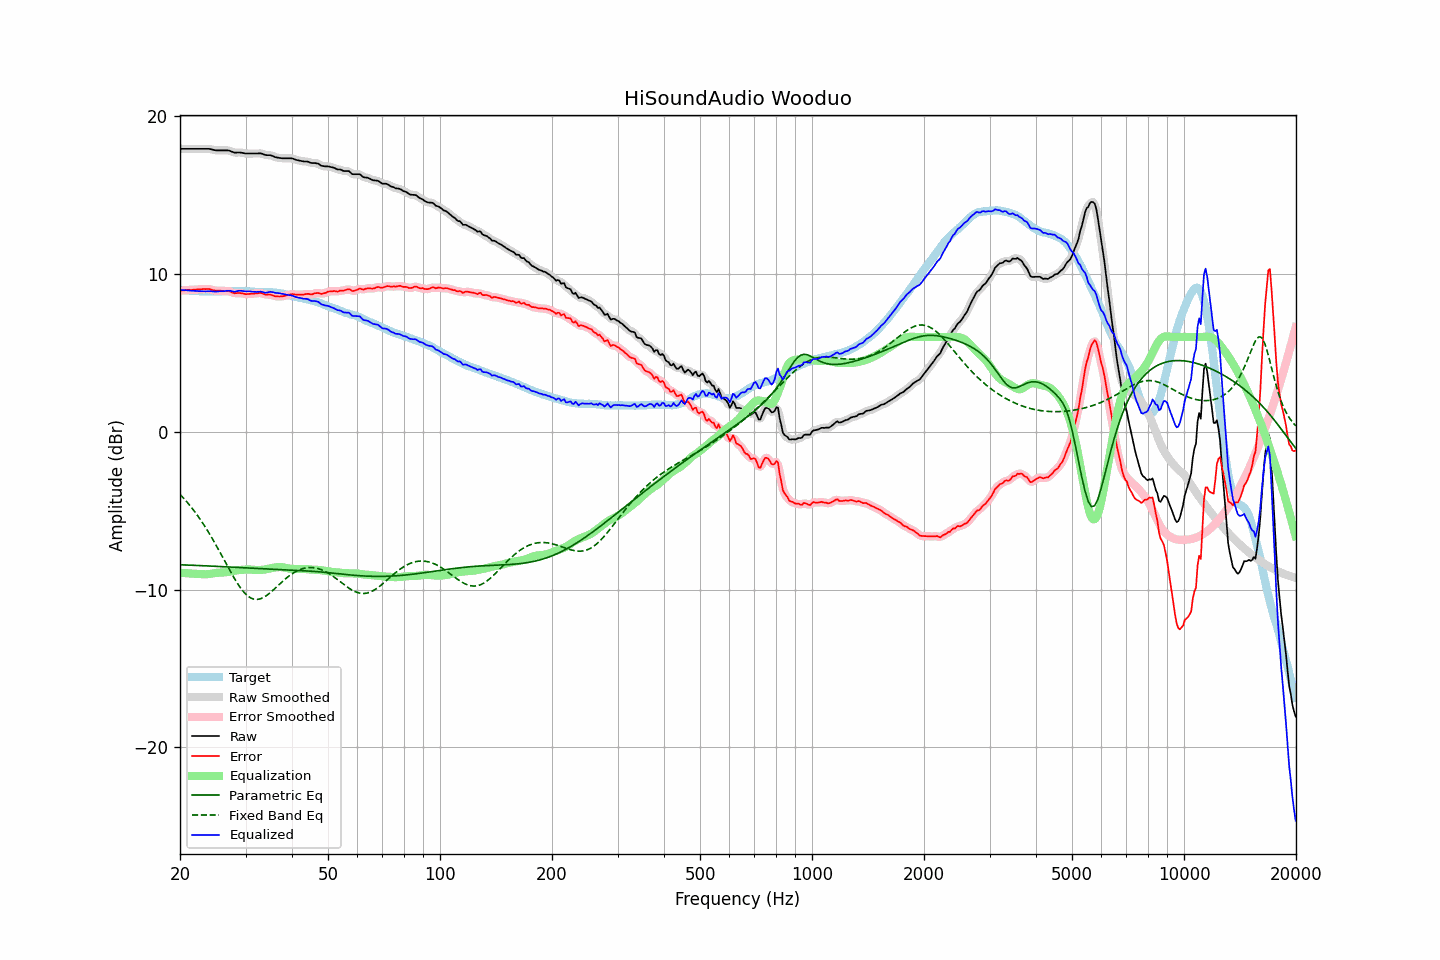

The file beside this chart, header and first rows:
frequency, raw, error, smoothed, error_smoothed, equalization, parametric_eq, fixed_band_eq, equalized_raw, equalized_smoothed, target
20.00, 17.92, 8.94, 17.92, 8.94, -8.94, -8.43, -3.97, 8.98, 8.98, 8.99
20.20, 17.92, 8.95, 17.92, 8.95, -8.95, -8.44, -4.08, 8.98, 8.98, 8.98
20.40, 17.92, 8.96, 17.92, 8.96, -8.96, -8.44, -4.19, 8.97, 8.97, 8.97
20.61, 17.92, 8.96, 17.92, 8.97, -8.96, -8.44, -4.30, 8.96, 8.96, 8.97
20.81, 17.92, 8.98, 17.92, 8.98, -8.97, -8.45, -4.42, 8.95, 8.95, 8.95
21.02, 17.92, 8.98, 17.92, 8.98, -8.98, -8.45, -4.54, 8.95, 8.95, 8.94
21.23, 17.92, 8.99, 17.92, 8.98, -8.98, -8.46, -4.66, 8.94, 8.94, 8.93
21.44, 17.92, 8.98, 17.92, 8.99, -8.99, -8.46, -4.79, 8.93, 8.93, 8.94
21.66, 17.92, 8.99, 17.92, 8.99, -9.00, -8.46, -4.91, 8.93, 8.93, 8.93
21.87, 17.92, 9.00, 17.92, 9.00, -9.00, -8.47, -5.05, 8.92, 8.92, 8.92
22.09, 17.92, 9.01, 17.92, 9.01, -9.01, -8.47, -5.18, 8.92, 8.92, 8.91
22.31, 17.92, 9.01, 17.92, 9.02, -9.02, -8.48, -5.33, 8.91, 8.91, 8.91
22.54, 17.92, 9.02, 17.92, 9.02, -9.02, -8.48, -5.47, 8.90, 8.90, 8.90
22.76, 17.92, 9.02, 17.92, 9.03, -9.03, -8.49, -5.62, 8.89, 8.89, 8.90
22.99, 17.92, 9.03, 17.92, 9.03, -9.04, -8.49, -5.77, 8.89, 8.89, 8.89
23.22, 17.92, 9.04, 17.92, 9.04, -9.04, -8.50, -5.93, 8.88, 8.88, 8.88
23.45, 17.92, 9.04, 17.93, 9.04, -9.04, -8.50, -6.08, 8.89, 8.89, 8.89
23.69, 17.92, 9.05, 17.93, 9.04, -9.03, -8.50, -6.25, 8.89, 8.89, 8.88
23.92, 17.92, 9.05, 17.92, 9.04, -9.02, -8.51, -6.41, 8.90, 8.90, 8.88
24.16, 17.90, 9.02, 17.90, 9.02, -9.01, -8.51, -6.59, 8.90, 8.90, 8.89
24.40, 17.88, 8.99, 17.88, 8.99, -8.99, -8.52, -6.76, 8.89, 8.89, 8.90
24.65, 17.85, 8.96, 17.86, 8.96, -8.97, -8.52, -6.93, 8.88, 8.88, 8.90
24.89, 17.83, 8.94, 17.84, 8.94, -8.96, -8.53, -7.11, 8.88, 8.88, 8.90
25.14, 17.82, 8.93, 17.83, 8.93, -8.94, -8.53, -7.30, 8.88, 8.88, 8.89
25.39, 17.82, 8.93, 17.82, 8.93, -8.93, -8.54, -7.48, 8.89, 8.89, 8.89
25.65, 17.82, 8.93, 17.82, 8.93, -8.93, -8.54, -7.67, 8.90, 8.90, 8.89
25.91, 17.82, 8.92, 17.82, 8.92, -8.92, -8.55, -7.85, 8.90, 8.90, 8.90
26.16, 17.82, 8.91, 17.82, 8.92, -8.92, -8.55, -8.04, 8.90, 8.90, 8.91
26.43, 17.82, 8.91, 17.83, 8.92, -8.91, -8.56, -8.23, 8.91, 8.91, 8.91
26.69, 17.82, 8.92, 17.83, 8.92, -8.90, -8.56, -8.42, 8.92, 8.93, 8.91
26.96, 17.82, 8.92, 17.82, 8.91, -8.88, -8.57, -8.61, 8.94, 8.93, 8.91
27.23, 17.79, 8.89, 17.79, 8.88, -8.87, -8.58, -8.79, 8.93, 8.93, 8.91
27.50, 17.75, 8.85, 17.75, 8.84, -8.85, -8.58, -8.97, 8.91, 8.91, 8.91
27.77, 17.71, 8.80, 17.72, 8.80, -8.83, -8.59, -9.15, 8.88, 8.89, 8.92
28.05, 17.68, 8.77, 17.69, 8.78, -8.81, -8.59, -9.33, 8.87, 8.88, 8.91
28.33, 17.68, 8.78, 17.69, 8.78, -8.79, -8.60, -9.49, 8.89, 8.89, 8.90
28.62, 17.69, 8.79, 17.69, 8.78, -8.78, -8.60, -9.65, 8.92, 8.91, 8.90
28.90, 17.69, 8.78, 17.69, 8.79, -8.76, -8.61, -9.80, 8.93, 8.93, 8.91
29.19, 17.68, 8.78, 17.68, 8.78, -8.75, -8.61, -9.95, 8.93, 8.93, 8.91
29.48, 17.66, 8.76, 17.66, 8.75, -8.75, -8.62, -10.08, 8.92, 8.92, 8.91
29.78, 17.64, 8.74, 17.64, 8.74, -8.74, -8.62, -10.20, 8.90, 8.90, 8.91
30.08, 17.62, 8.71, 17.63, 8.72, -8.74, -8.63, -10.30, 8.89, 8.89, 8.91
30.38, 17.62, 8.72, 17.62, 8.72, -8.73, -8.64, -10.40, 8.89, 8.89, 8.90
30.68, 17.62, 8.73, 17.62, 8.73, -8.73, -8.64, -10.47, 8.89, 8.89, 8.89
30.99, 17.62, 8.74, 17.62, 8.74, -8.74, -8.65, -10.54, 8.89, 8.89, 8.89
31.30, 17.62, 8.75, 17.62, 8.75, -8.75, -8.65, -10.58, 8.88, 8.88, 8.88
31.61, 17.62, 8.75, 17.62, 8.75, -8.76, -8.66, -10.61, 8.87, 8.87, 8.87
31.93, 17.62, 8.76, 17.62, 8.76, -8.77, -8.66, -10.63, 8.86, 8.86, 8.86
32.24, 17.62, 8.76, 17.63, 8.77, -8.77, -8.67, -10.63, 8.86, 8.86, 8.86
32.57, 17.63, 8.79, 17.64, 8.79, -8.77, -8.68, -10.61, 8.87, 8.87, 8.85
32.89, 17.64, 8.80, 17.63, 8.79, -8.76, -8.68, -10.59, 8.88, 8.87, 8.85
33.22, 17.61, 8.77, 17.61, 8.77, -8.75, -8.69, -10.55, 8.86, 8.86, 8.84
33.55, 17.57, 8.73, 17.58, 8.73, -8.74, -8.69, -10.50, 8.83, 8.83, 8.84
33.89, 17.53, 8.69, 17.54, 8.70, -8.73, -8.70, -10.44, 8.81, 8.82, 8.85
34.23, 17.52, 8.69, 17.53, 8.69, -8.71, -8.70, -10.37, 8.82, 8.82, 8.84
34.57, 17.52, 8.69, 17.52, 8.69, -8.68, -8.71, -10.29, 8.84, 8.84, 8.83
34.92, 17.52, 8.69, 17.52, 8.68, -8.66, -8.71, -10.21, 8.86, 8.86, 8.83
35.27, 17.49, 8.66, 17.49, 8.66, -8.64, -8.72, -10.12, 8.86, 8.85, 8.84
35.62, 17.45, 8.63, 17.45, 8.63, -8.62, -8.72, -10.03, 8.83, 8.83, 8.82
35.97, 17.40, 8.58, 17.41, 8.60, -8.60, -8.73, -9.94, 8.80, 8.81, 8.82
... 635 more rows
